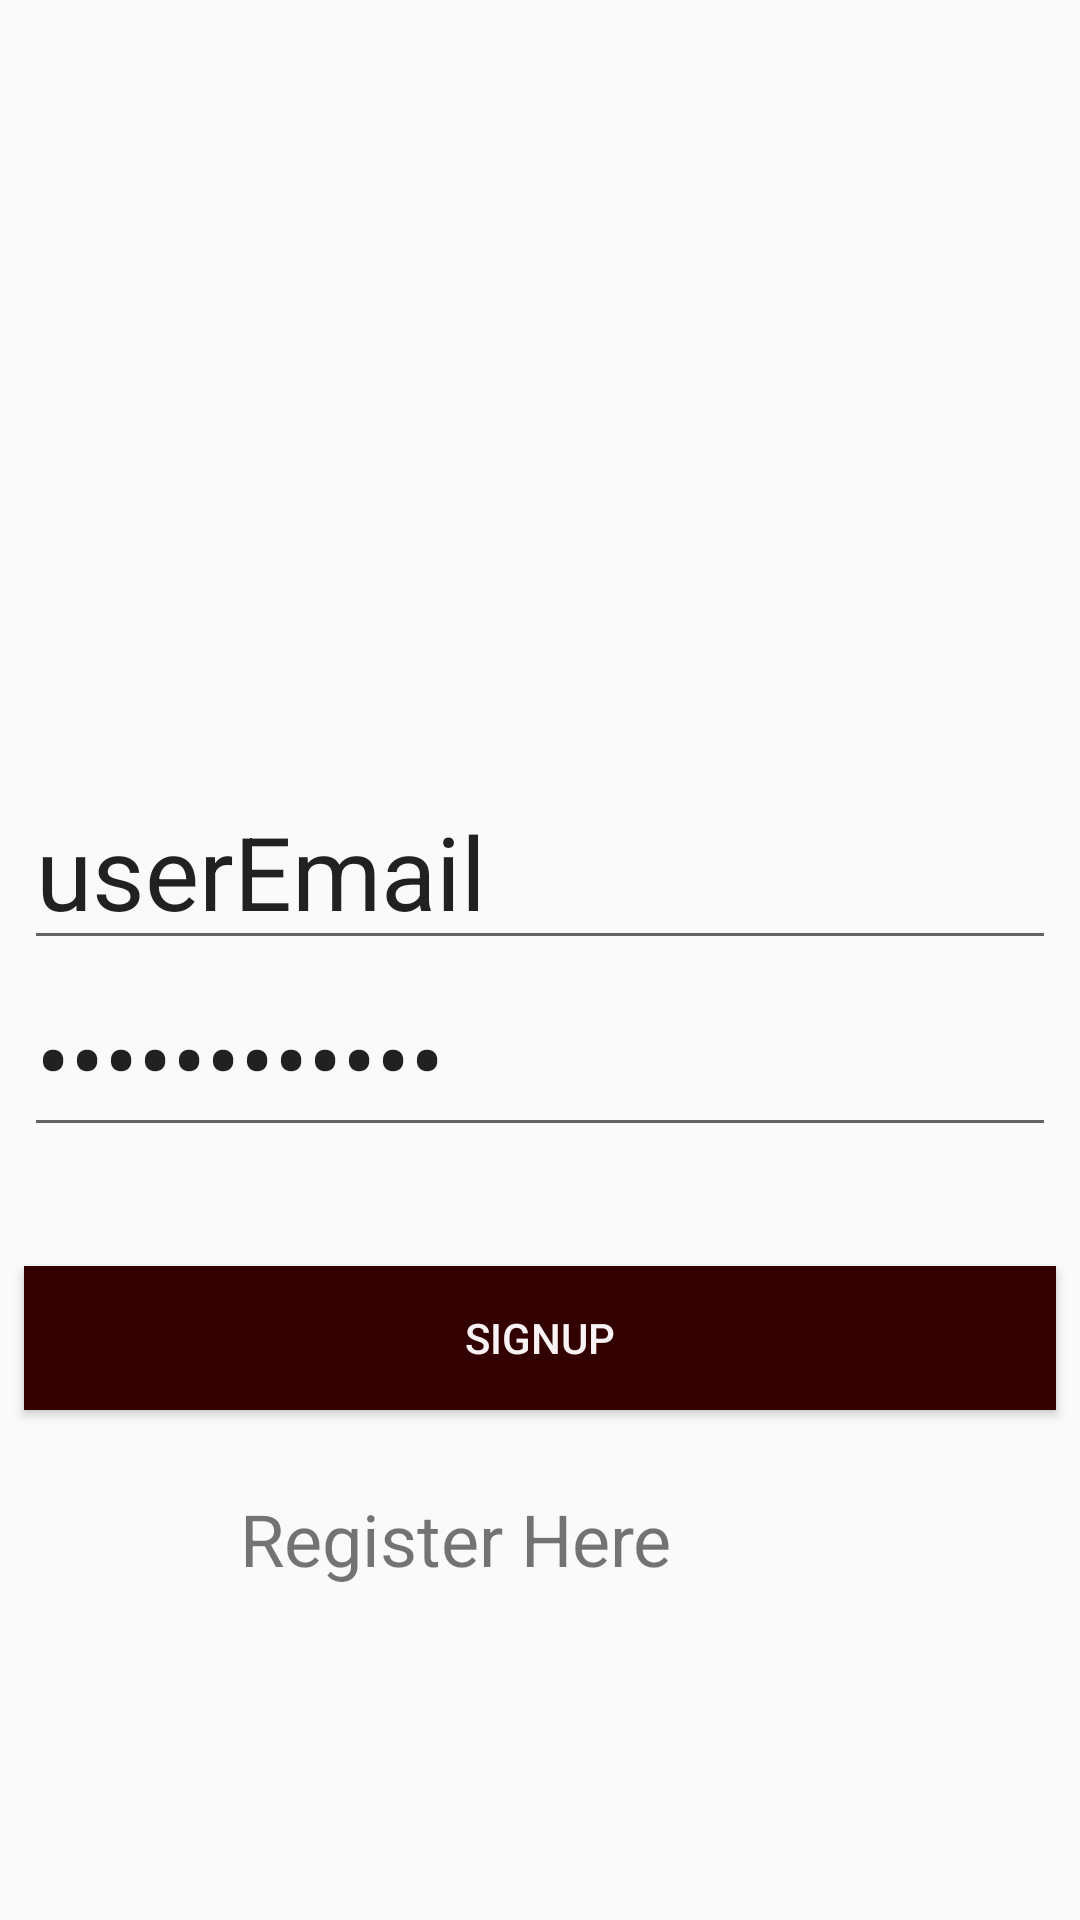

Android layout source for this screen:
<!-- AndroidManifest.xml: application theme AppTheme -->
<!-- res/layout/activity_login.xml -->
<?xml version="1.0" encoding="utf-8"?>
<RelativeLayout xmlns:android="http://schemas.android.com/apk/res/android"
    xmlns:app="http://schemas.android.com/apk/res-auto"
    xmlns:tools="http://schemas.android.com/tools"
    android:layout_width="match_parent"
    android:layout_height="match_parent">

    <LinearLayout
        android:layout_width="match_parent"
        android:layout_height="wrap_content"
        android:layout_centerInParent="true"
        android:layout_marginLeft="8dp"
        android:layout_marginRight="8dp"
        android:orientation="vertical">


        <EditText
            android:id="@+id/etUserName"
            android:layout_width="match_parent"
            android:layout_height="wrap_content"
            android:inputType="textEmailAddress"
            android:text="userEmail"
            android:textColorHint="@color/colorPrimary"
            android:textSize="34sp" />


        <EditText
            android:layout_width="match_parent"
            android:layout_height="wrap_content"
            android:inputType="textPassword"
            android:text="userPassword"
            android:textColorHint="@color/colorPrimary"
            android:textSize="34sp" />

    </LinearLayout>


    <Button
        android:id="@+id/bLogin"
        android:layout_width="match_parent"
        android:layout_height="wrap_content"
        android:layout_alignParentBottom="true"
        android:layout_marginStart="8dp"
        android:layout_marginLeft="8dp"
        android:layout_marginTop="8dp"
        android:layout_marginEnd="8dp"
        android:layout_marginRight="8dp"
        android:layout_marginBottom="170dp"
        android:background="#330000"
        android:saveEnabled="true"
        android:shadowColor="@android:color/black"
        android:text="SignUp"
        android:textColor="@color/colorAccent" />

    <TextView
        android:id="@+id/tRegisterLink"
        android:layout_width="391dp"
        android:layout_height="wrap_content"
        android:layout_alignParentBottom="true"
        android:layout_marginLeft="50dp"
        android:layout_marginRight="20dp"
        android:layout_marginBottom="111dp"
        android:paddingLeft="30dp"
        android:text="Register Here"
        android:textSize="24sp" />

    <TextView
        android:id="@+id/AlertTextView"
        android:layout_width="wrap_content"
        android:layout_height="wrap_content"
        android:layout_below="@id/bRegister"
        android:layout_centerHorizontal="true"
        android:layout_marginTop="10dp"
        android:text=" wokring"
        android:textSize="20sp"
        android:visibility="invisible"
        />


</RelativeLayout>
<!-- resources referenced by this layout -->
<resources>
  <color name="colorAccent">#F8F2F4</color>
  <color name="colorPrimary">#008577</color>
  <style name="AppTheme" parent="Theme.AppCompat.Light.DarkActionBar">
          
          <item name="colorPrimary">@color/colorPrimary</item>
          <item name="colorPrimaryDark">@color/colorPrimaryDark</item>
          <item name="colorAccent">@color/colorAccent</item>
      </style>
  <color name="colorPrimaryDark">#DEE1E1</color>
</resources>
